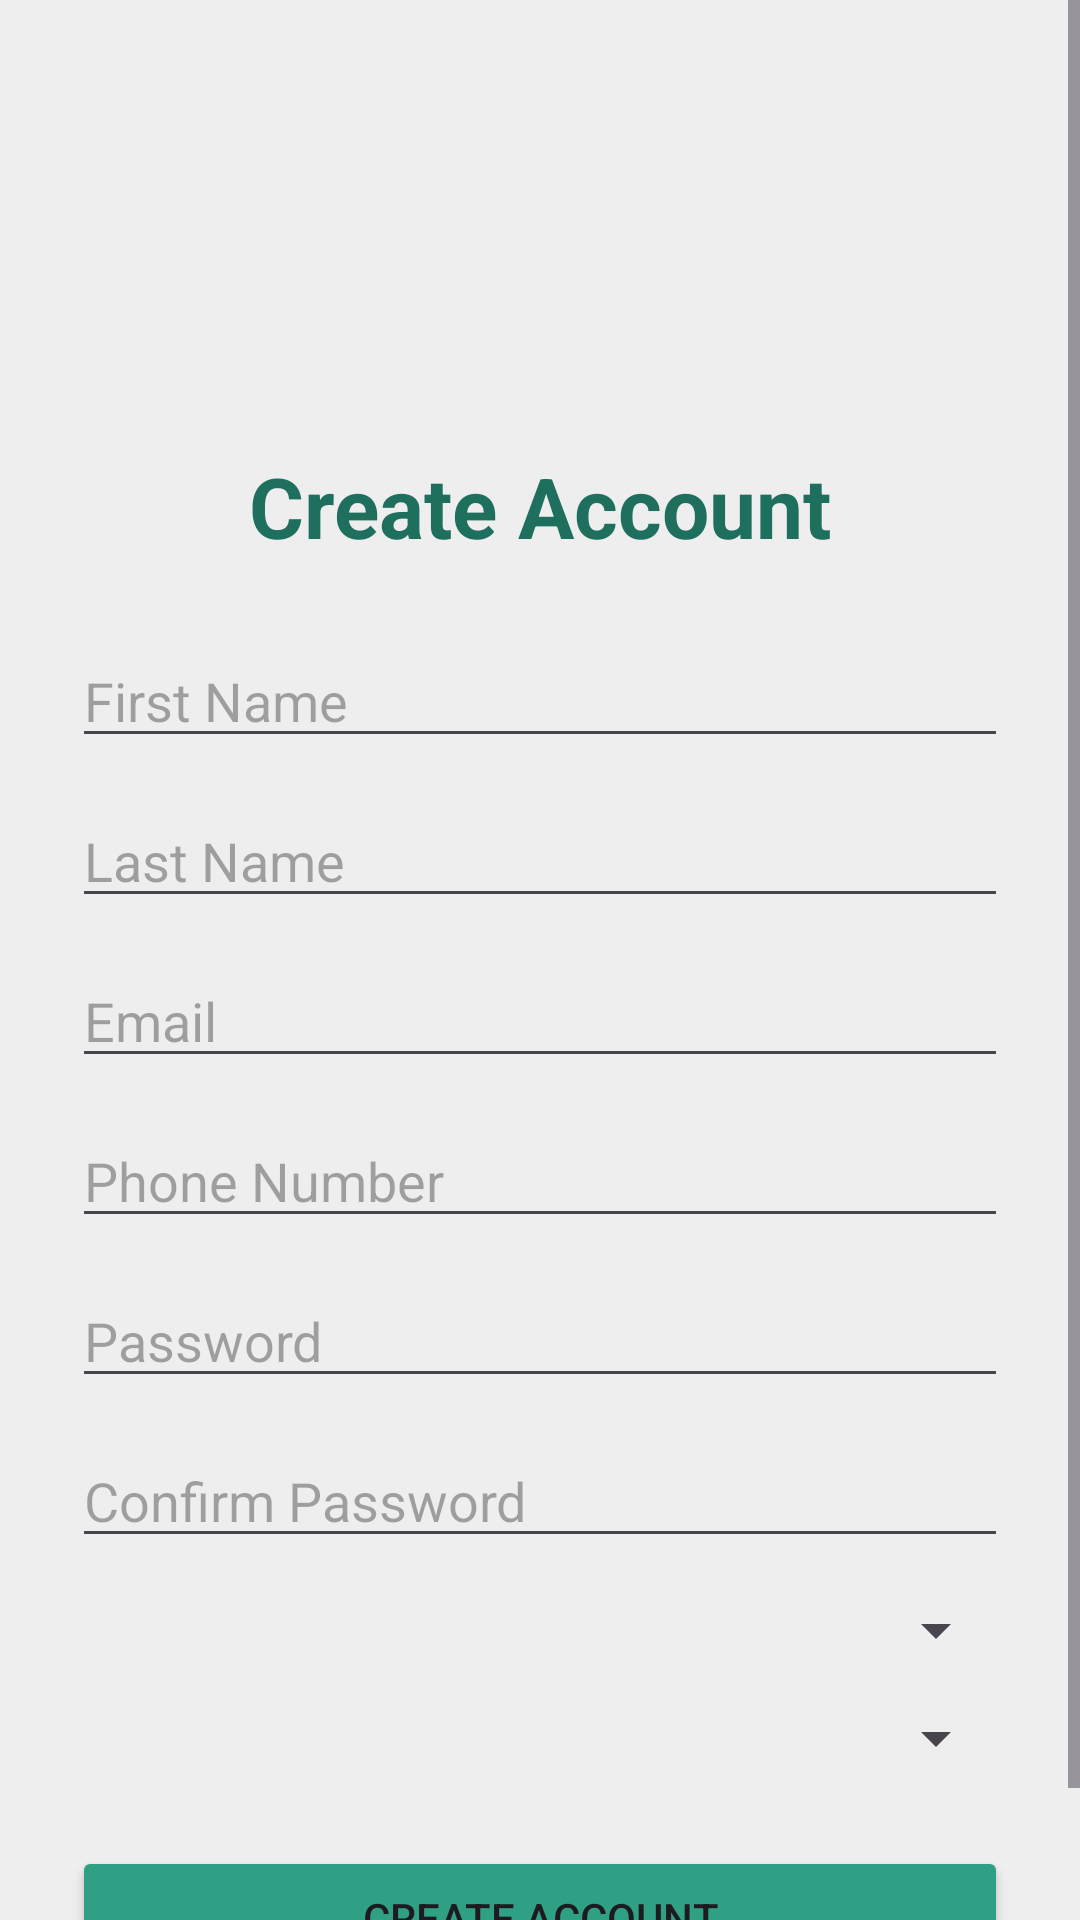

Reconstruct the res/layout file that produces this screen, plus the resources it refers to.
<!-- AndroidManifest.xml: application theme Theme.Travelplanner -->
<!-- res/layout/activity_sign_up.xml -->
<?xml version="1.0" encoding="utf-8"?>
<ScrollView xmlns:android="http://schemas.android.com/apk/res/android"
    xmlns:app="http://schemas.android.com/apk/res-auto"
    xmlns:tools="http://schemas.android.com/tools"
    android:layout_width="match_parent"
    android:layout_height="match_parent"
    android:background="@color/background_color">

    <androidx.constraintlayout.widget.ConstraintLayout
        android:id="@+id/main"
        android:layout_width="match_parent"
        android:layout_height="wrap_content"
        android:padding="24dp"
        tools:context=".SignUpActivity">

        <ImageView
            android:id="@+id/imgLogo"
            android:layout_width="90dp"
            android:layout_height="90dp"
            android:layout_marginTop="24dp"
            android:src="@mipmap/ic_launcher"
            app:layout_constraintEnd_toEndOf="parent"
            app:layout_constraintStart_toStartOf="parent"
            app:layout_constraintTop_toTopOf="parent" />

        <TextView
            android:id="@+id/txtTitle"
            android:layout_width="wrap_content"
            android:layout_height="wrap_content"
            android:layout_marginTop="12dp"
            android:text="Create Account"
            android:textColor="@color/primary_dark"
            android:textSize="28sp"
            android:textStyle="bold"
            app:layout_constraintEnd_toEndOf="parent"
            app:layout_constraintStart_toStartOf="parent"
            app:layout_constraintTop_toBottomOf="@id/imgLogo" />

        <EditText
            android:id="@+id/etFirstName"
            android:layout_width="0dp"
            android:layout_height="wrap_content"
            android:layout_marginTop="24dp"
            android:hint="First Name"
            app:layout_constraintEnd_toEndOf="parent"
            app:layout_constraintStart_toStartOf="parent"
            app:layout_constraintTop_toBottomOf="@id/txtTitle" />

        <EditText
            android:id="@+id/etLastName"
            android:layout_width="0dp"
            android:layout_height="wrap_content"
            android:layout_marginTop="12dp"
            android:hint="Last Name"
            app:layout_constraintEnd_toEndOf="parent"
            app:layout_constraintStart_toStartOf="parent"
            app:layout_constraintTop_toBottomOf="@id/etFirstName" />

        <EditText
            android:id="@+id/etEmail"
            android:layout_width="0dp"
            android:layout_height="wrap_content"
            android:layout_marginTop="12dp"
            android:hint="Email"
            android:inputType="textEmailAddress"
            app:layout_constraintEnd_toEndOf="parent"
            app:layout_constraintStart_toStartOf="parent"
            app:layout_constraintTop_toBottomOf="@id/etLastName" />

        <EditText
            android:id="@+id/etPhone"
            android:layout_width="0dp"
            android:layout_height="wrap_content"
            android:layout_marginTop="12dp"
            android:hint="Phone Number"
            android:inputType="phone"
            app:layout_constraintEnd_toEndOf="parent"
            app:layout_constraintStart_toStartOf="parent"
            app:layout_constraintTop_toBottomOf="@id/etEmail" />

        <EditText
            android:id="@+id/etPassword"
            android:layout_width="0dp"
            android:layout_height="wrap_content"
            android:layout_marginTop="12dp"
            android:hint="Password"
            android:inputType="textPassword"
            app:layout_constraintEnd_toEndOf="parent"
            app:layout_constraintStart_toStartOf="parent"
            app:layout_constraintTop_toBottomOf="@id/etPhone" />

        <EditText
            android:id="@+id/etConfirmPassword"
            android:layout_width="0dp"
            android:layout_height="wrap_content"
            android:layout_marginTop="12dp"
            android:hint="Confirm Password"
            android:inputType="textPassword"
            app:layout_constraintEnd_toEndOf="parent"
            app:layout_constraintStart_toStartOf="parent"
            app:layout_constraintTop_toBottomOf="@id/etPassword" />

        <Spinner
            android:id="@+id/spGender"
            android:layout_width="0dp"
            android:layout_height="wrap_content"
            android:layout_marginTop="12dp"
            app:layout_constraintEnd_toEndOf="parent"
            app:layout_constraintStart_toStartOf="parent"
            app:layout_constraintTop_toBottomOf="@id/etConfirmPassword" />

        <Spinner
            android:id="@+id/spCategory"
            android:layout_width="0dp"
            android:layout_height="wrap_content"
            android:layout_marginTop="12dp"
            app:layout_constraintEnd_toEndOf="parent"
            app:layout_constraintStart_toStartOf="parent"
            app:layout_constraintTop_toBottomOf="@id/spGender" />

        <Button
            android:id="@+id/btnCreateAccount"
            android:layout_width="0dp"
            android:layout_height="wrap_content"
            android:layout_marginTop="24dp"
            android:layout_marginBottom="24dp"
            android:backgroundTint="@color/primary_color"
            android:text="Create Account"
            app:layout_constraintEnd_toEndOf="parent"
            app:layout_constraintStart_toStartOf="parent"
            app:layout_constraintTop_toBottomOf="@id/spCategory" />

    </androidx.constraintlayout.widget.ConstraintLayout>

</ScrollView>
<!-- resources referenced by this layout -->
<resources>
  <color name="background_color">#EEEEEE</color>
  <color name="primary_color">#2FA084</color>
  <color name="primary_dark">#1F6F5F</color>
  <style name="Theme.Travelplanner" parent="Base.Theme.Travelplanner" />
  <style name="Base.Theme.Travelplanner" parent="Theme.Material3.DayNight.NoActionBar">
  
          <item name="colorPrimary">@color/primary_color</item>
          <item name="colorSecondary">@color/accent_color</item>
  
      </style>
  <color name="accent_color">#6FCF97</color>
</resources>
